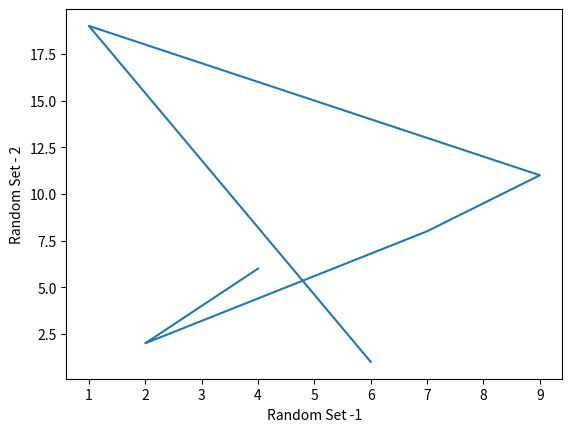

Source code (Python):
import matplotlib.pyplot as dv 
x = [4,2,7,9,1,6] 
y = [6,2,8,11,19,1] 
dv.xlabel('Random Set -1') 
dv.ylabel('Random Set - 2') 
dv.plot(x,y) 
dv.show()
